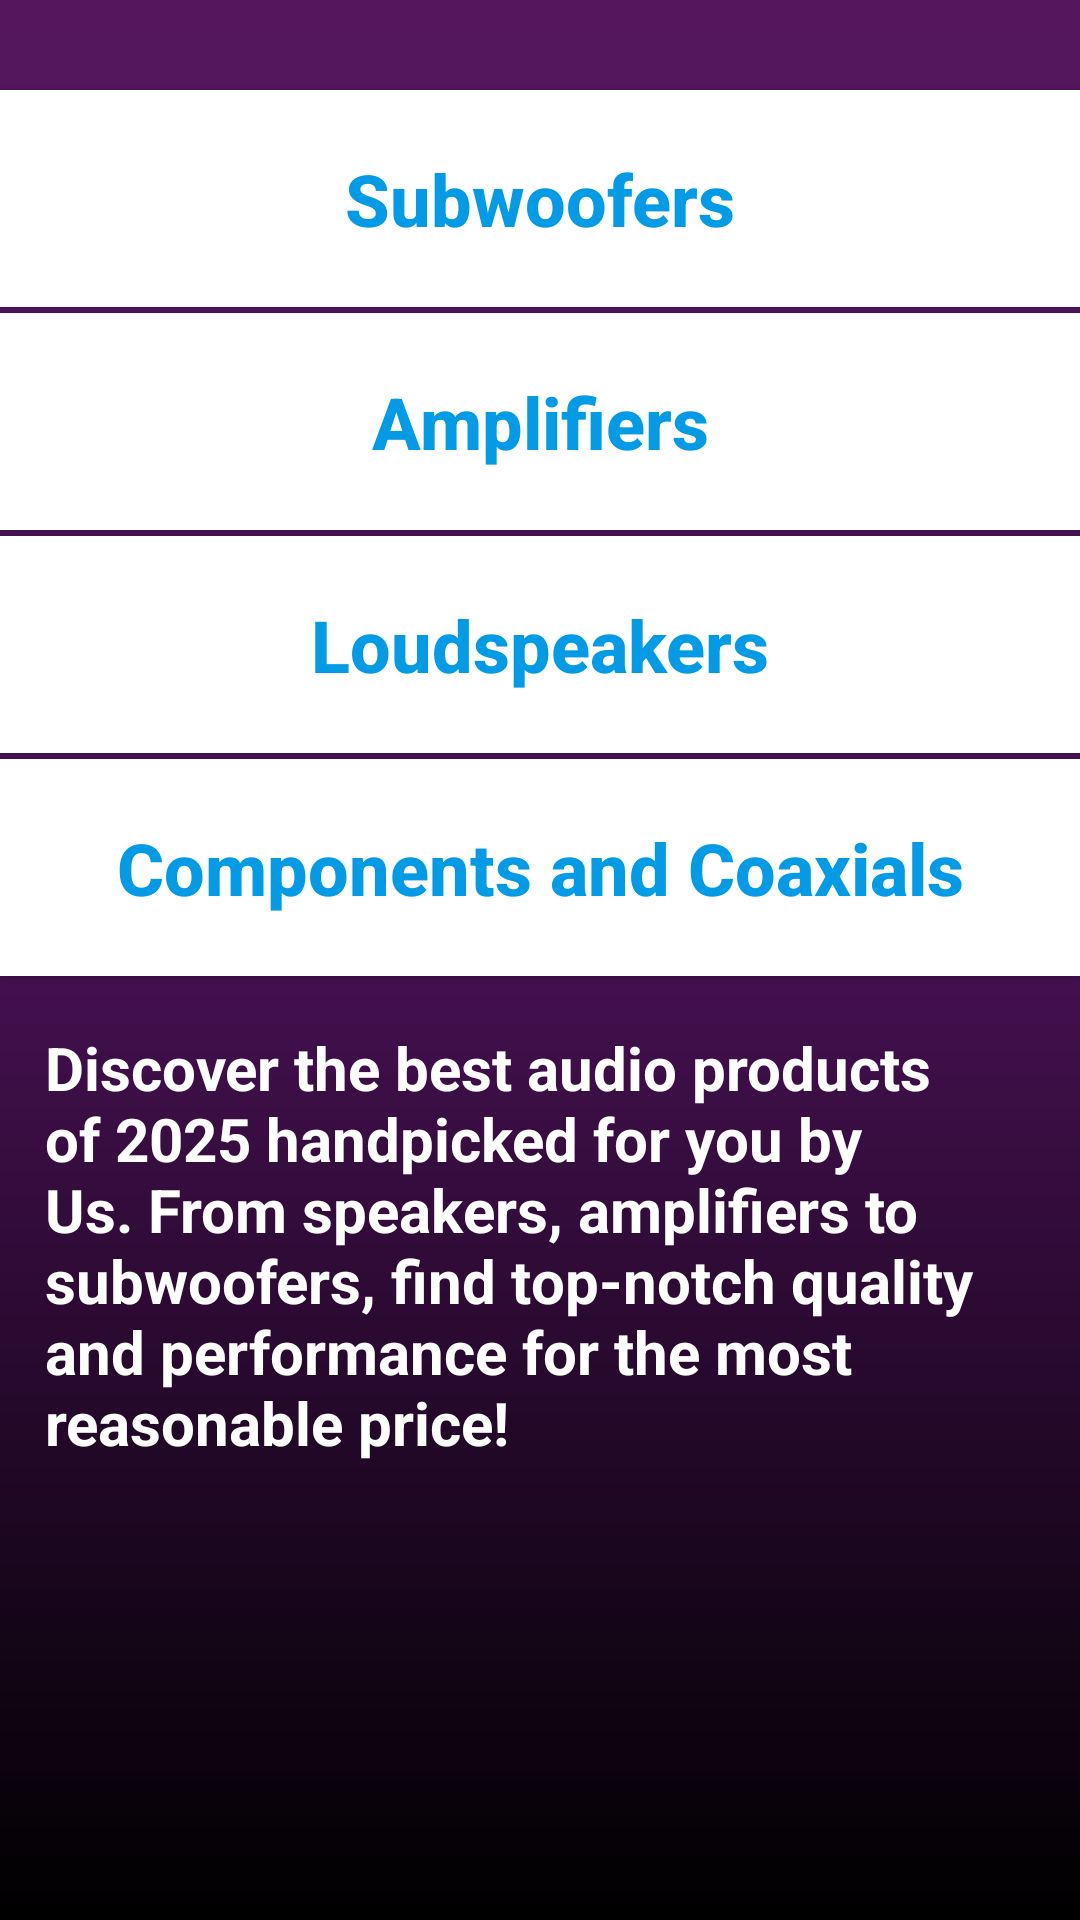

Reconstruct the res/layout file that produces this screen, plus the resources it refers to.
<!-- AndroidManifest.xml: application theme AppTheme -->
<!-- res/layout/activity_helper_pod_menu.xml -->
<?xml version="1.0" encoding="utf-8"?>
<LinearLayout
    xmlns:android="http://schemas.android.com/apk/res/android"
    xmlns:tools="http://schemas.android.com/tools"
    android:layout_width="match_parent"
    android:layout_height="match_parent"
    tools:context=".MainActivityPodMenu"
    android:orientation="vertical">

    <Button
        android:id="@+id/FirstButtonSelection"
        android:layout_width="match_parent"
        android:layout_height="wrap_content"
        android:layout_marginTop="30dp"
        android:layout_marginBottom="2dp"
        android:background="@android:color/white"
        android:onClick="ChangeFragment"
        android:padding="20dp"
        android:text="Subwoofers"
        android:textStyle="bold"
        android:textAllCaps="false"
        android:textColor="#039BE5"
        android:textSize="24sp"
        android:maxWidth="100dp"
        android:maxHeight="80dp"/>
    <Button
        android:id="@+id/SecondButtonSelection"
        android:layout_width="match_parent"
        android:layout_height="wrap_content"
        android:layout_marginBottom="2dp"
        android:background="@android:color/white"
        android:onClick="ChangeFragment"
        android:padding="20dp"
        android:textStyle="bold"
        android:text="Amplifiers"
        android:textAllCaps="false"
        android:textColor="#039BE5"
        android:textSize="24sp" />

    <Button
        android:id="@+id/ThirdButtonSelection"
        android:layout_width="match_parent"
        android:layout_height="wrap_content"
        android:layout_marginBottom="2dp"
        android:background="@android:color/white"
        android:onClick="ChangeFragment"
        android:padding="20dp"
        android:text="Loudspeakers"
        android:textStyle="bold"
        android:textAllCaps="false"
        android:textColor="#039BE5"
        android:textSize="24sp" />

    <Button
        android:id="@+id/FourthButtonSelection"
        android:layout_width="match_parent"
        android:layout_height="wrap_content"
        android:layout_marginBottom="2dp"
        android:background="@android:color/white"
        android:onClick="ChangeFragment"
        android:padding="20dp"
        android:text="Components and Coaxials"
        android:textStyle="bold"
        android:textAllCaps="false"
        android:textColor="#039BE5"
        android:textSize="24sp" />

    <TextView
        android:layout_width="match_parent"
        android:layout_height="wrap_content"
        android:layout_margin="15dp"
        android:textStyle="bold"
        android:text="Discover the best audio products of 2025 handpicked for you by Us. From speakers, amplifiers to subwoofers, find top-notch quality and performance for the most reasonable price!"
        android:textColor="#FFFFFF"
        android:textSize="20dp" />
</LinearLayout>
<!-- resources referenced by this layout -->
<resources>
  <style name="AppTheme" parent="Theme.AppCompat.Light.DarkActionBar">
          <item name="colorPrimary">#55165e</item>
          <item name="colorPrimaryDark">#400e4b</item>
          <item name="colorAccent">#FF4081</item>
  
          <item name="android:windowBackground">@drawable/background_image</item>
  
          
          <item name="android:textColor">@android:color/white</item>
      </style>
  <!-- drawable background_image (drawable) -->
  <shape xmlns:android="http://schemas.android.com/apk/res/android"
      android:shape="rectangle">
      <gradient
          android:angle="270"
          android:startColor="#55165e"
          android:centerColor="#451050"
          android:endColor="#000000"
          android:type="linear" />
  </shape>
</resources>
